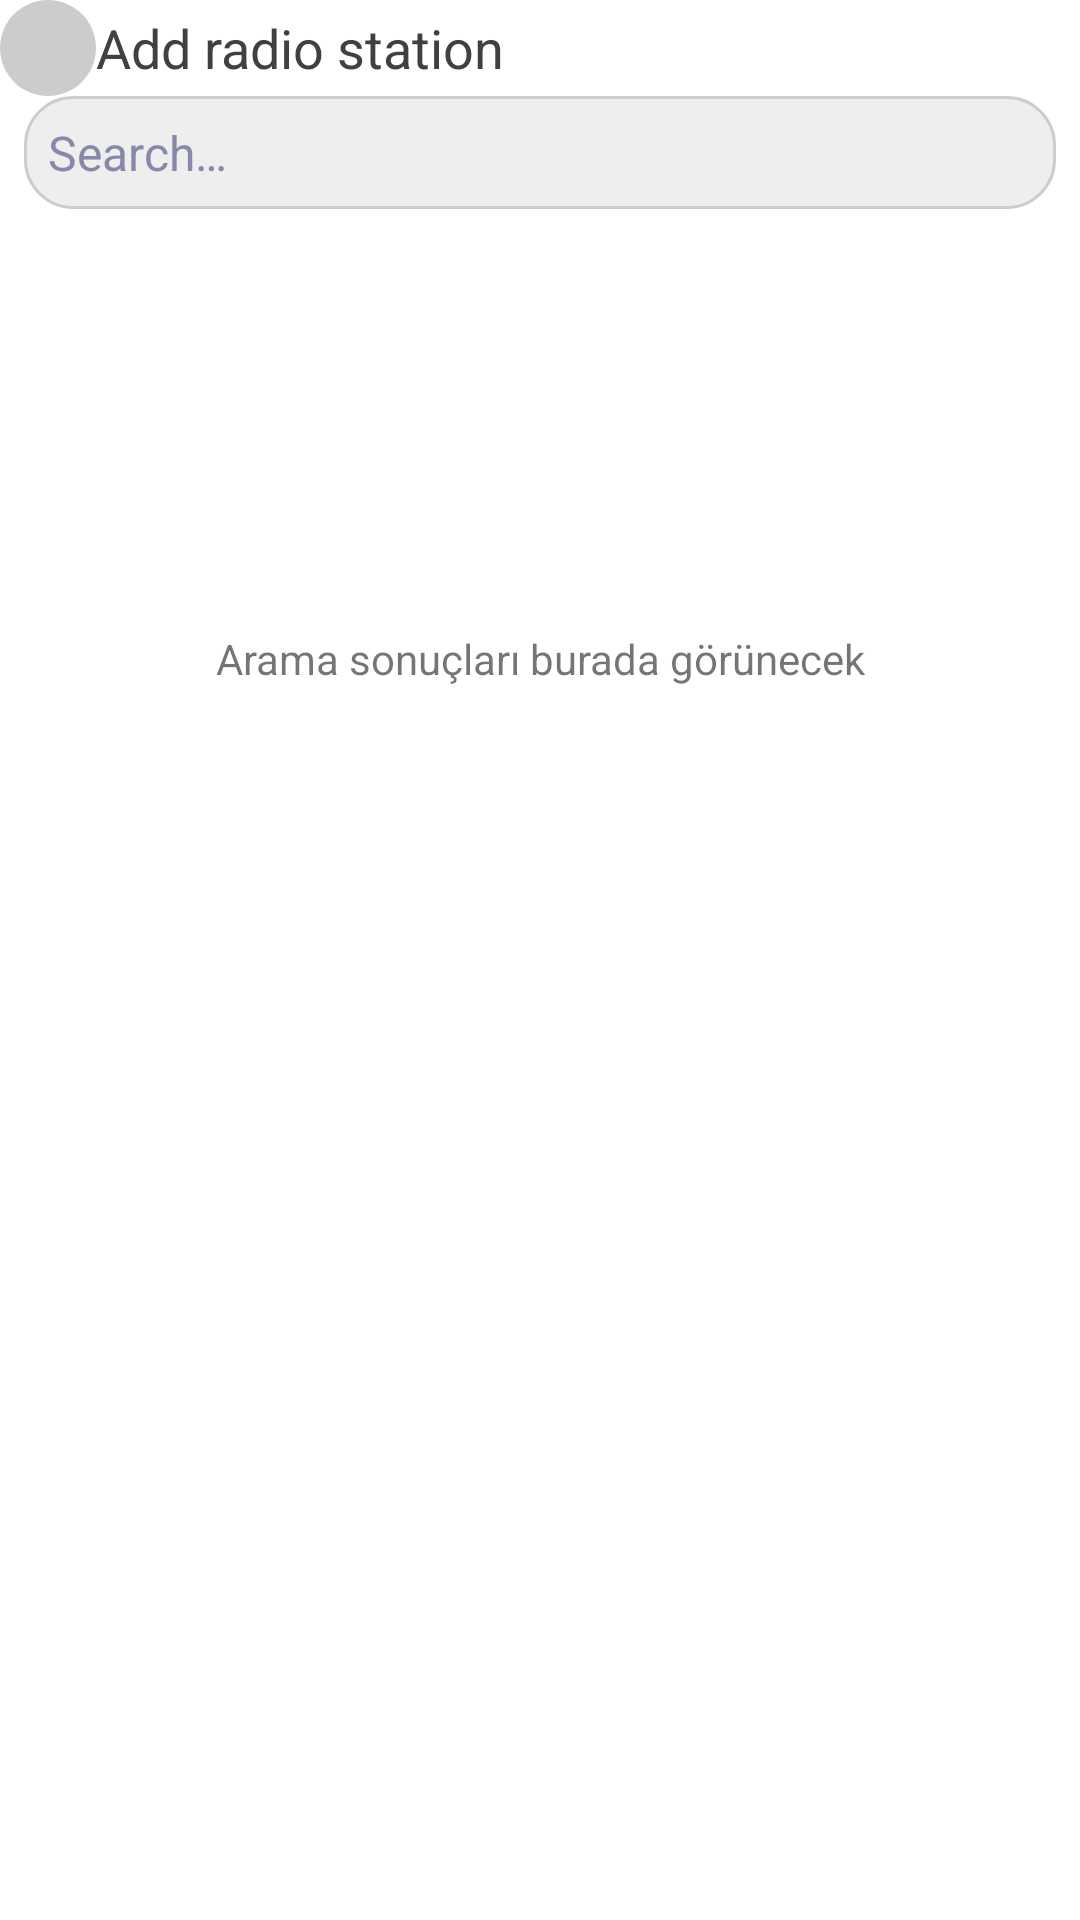

Write the Android layout XML for this screen, with the resource values it uses.
<!-- AndroidManifest.xml: application theme Theme.WorldRadio -->
<!-- res/layout/add_video.xml -->
<?xml version="1.0" encoding="utf-8"?>
<LinearLayout xmlns:android="http://schemas.android.com/apk/res/android"
    xmlns:app="http://schemas.android.com/apk/res-auto"
    android:layout_width="match_parent"
    android:layout_height="match_parent"
    android:orientation="vertical">

    <LinearLayout
        android:layout_width="match_parent"
        android:layout_height="wrap_content"
        android:gravity="center_vertical"
        android:orientation="horizontal">

        <ImageView
            android:id="@+id/cancelButton"
            android:layout_width="wrap_content"
            android:layout_height="wrap_content"
            android:background="@drawable/ripple_on_dark_grey"
            android:padding="16dp"
            app:srcCompat="@drawable/baseline_close_24" />

        <TextView
            android:id="@+id/title"
            android:layout_width="0dp"
            android:layout_height="wrap_content"
            android:layout_weight="1"
            android:singleLine="true"
            android:text="@string/add_video"
            android:textColor="@color/grey4"
            android:textSize="18sp" />

        <TextView
            android:id="@+id/addButton"
            android:layout_width="wrap_content"
            android:layout_height="wrap_content"
            android:background="@drawable/ripple_list"
            android:padding="16dp"
            android:text="@string/dialog_button_add"
            android:textAllCaps="true"
            android:textColor="@color/teal_700"
            android:textSize="16sp"
            android:visibility="gone" />

    </LinearLayout>

    <LinearLayout
        android:layout_width="match_parent"
        android:layout_height="wrap_content"
        android:gravity="center_vertical"
        android:orientation="horizontal"
        android:paddingStart="8dp"
        android:paddingEnd="8dp">

        <EditText
            android:id="@+id/search"
            android:layout_width="0dp"
            android:layout_height="wrap_content"
            android:layout_weight="1"
            android:background="@drawable/edit_text_bg"
            android:ems="10"
            android:hint="@string/url_id_search"
            android:imeOptions="actionGo"
            android:inputType="text"
            android:padding="8dp"
            android:textColor="@color/grey1"
            android:textColorHint="@color/blue_grey"
            android:textSize="16sp" />

        <ImageView
            android:id="@+id/searchButton"
            android:layout_width="wrap_content"
            android:layout_height="match_parent"
            android:layout_marginStart="8dp"
            android:background="@drawable/ripple_on_dark_grey"
            android:padding="8dp"
            android:visibility="gone"
            app:srcCompat="@drawable/baseline_search_24" />

    </LinearLayout>

    <LinearLayout
        android:id="@+id/warning"
        android:layout_width="match_parent"
        android:layout_height="wrap_content"
        android:gravity="center_vertical"
        android:orientation="horizontal"
        android:visibility="gone">

        <ImageView
            android:layout_width="wrap_content"
            android:layout_height="wrap_content"
            android:padding="8dp"
            app:srcCompat="@drawable/baseline_warning_amber_24" />

        <TextView
            android:id="@+id/textView2"
            android:layout_width="wrap_content"
            android:layout_height="wrap_content"
            android:layout_weight="1"
            android:padding="8dp"
            android:text="@string/at_least_three_letters" />
    </LinearLayout>

    <androidx.recyclerview.widget.RecyclerView
        android:id="@+id/searchResults"
        android:layout_width="match_parent"
        android:layout_height="300dp"
        android:layout_marginTop="8dp"
        android:background="@color/grey10"
        android:scrollbarStyle="outsideOverlay"
        android:scrollbars="vertical"
        android:visibility="gone">

    </androidx.recyclerview.widget.RecyclerView>

    <TextView
        android:id="@+id/goToWebsite"
        android:layout_width="match_parent"
        android:layout_height="300dp"
        android:gravity="center"
        android:padding="8dp"
        android:text="Arama sonuçları burada görünecek" />

</LinearLayout>
<!-- resources referenced by this layout -->
<resources>
  <color name="blue_grey">#FF8888AA</color>
  <color name="grey1">@color/black</color>
  <color name="grey10">@color/white</color>
  <color name="grey4">@color/dark_grey</color>
  <color name="teal_700">#FF018786</color>
  <!-- drawable baseline_warning_amber_24 (drawable) -->
  <vector xmlns:android="http://schemas.android.com/apk/res/android" android:height="24dp" android:tint="#A80000" android:viewportHeight="24" android:viewportWidth="24" android:width="24dp">
        
      <path android:fillColor="@android:color/white" android:pathData="M12,5.99L19.53,19H4.47L12,5.99M12,2L1,21h22L12,2L12,2z"/>
        
      <path android:fillColor="@android:color/white" android:pathData="M13,16l-2,0l0,2l2,0z"/>
        
      <path android:fillColor="@android:color/white" android:pathData="M13,10l-2,0l0,5l2,0z"/>
      
  </vector>
  <!-- drawable edit_text_bg (drawable) -->
  <?xml version="1.0" encoding="utf-8"?>
  <shape xmlns:android="http://schemas.android.com/apk/res/android" android:shape="rectangle">
      <corners android:radius="16dp"/>
      <solid android:color="@color/grey3"/>
      <stroke android:color="@color/grey2" android:width="1dp"/>
  </shape>
  <!-- drawable ripple_list (drawable) -->
  <?xml version="1.0" encoding="utf-8"?>
  <ripple xmlns:android="http://schemas.android.com/apk/res/android"
      xmlns:tools="http://schemas.android.com/tools"
      android:color="@color/grey2"
      tools:ignore="NewApi">
      <item>
          <shape android:shape="rectangle">
              <solid android:color="@color/grey10"/>
              <corners android:radius="16dp"/>
          </shape>
      </item>
  </ripple>
  <!-- drawable ripple_on_dark_grey (drawable) -->
  <?xml version="1.0" encoding="utf-8"?>
  <ripple xmlns:android="http://schemas.android.com/apk/res/android"
      xmlns:tools="http://schemas.android.com/tools"
      android:color="@color/grey9"
      tools:ignore="NewApi">
      <item>
          <shape android:shape="rectangle">
              <solid android:color="@color/grey2"/>
              <corners android:radius="900dp"/>
          </shape>
      </item>
  </ripple>
  <string name="add_video">Add radio station</string>
  <string name="at_least_three_letters">You can search for a word with at least three letters.</string>
  <string name="dialog_button_add">Add</string>
  <string name="url_id_search">Search…</string>
  <style name="Theme.WorldRadio" parent="Theme.MaterialComponents.DayNight.NoActionBar">
          
          <item name="colorPrimary">@color/grey10</item>
          <item name="colorPrimaryVariant">@color/grey0</item>
          <item name="colorOnPrimary">@color/grey1</item>
          
          <item name="colorSecondary">@color/teal_700</item>
          <item name="colorSecondaryVariant">@color/teal_200</item>
          <item name="colorOnSecondary">@color/white</item>
          
          <item name="android:statusBarColor">@color/grey10</item>
          <item name="android:navigationBarColor">@color/grey10</item>
          
          <item name="fontFamily">@font/oxygen</item>
      </style>
  <color name="black">#FF000000</color>
  <color name="white">#FFFFFFFF</color>
  <color name="dark_grey">#FF404040</color>
  <color name="grey3">@color/very_light_grey</color>
  <color name="grey2">@color/light_grey</color>
  <color name="grey9">@color/less_light_grey</color>
  <color name="grey0">@color/white</color>
  <color name="teal_200">#FF03DAC5</color>
  <color name="very_light_grey">#FFEEEEEE</color>
  <color name="light_grey">#FFCCCCCC</color>
  <color name="less_light_grey">#FFAAAAAA</color>
</resources>
